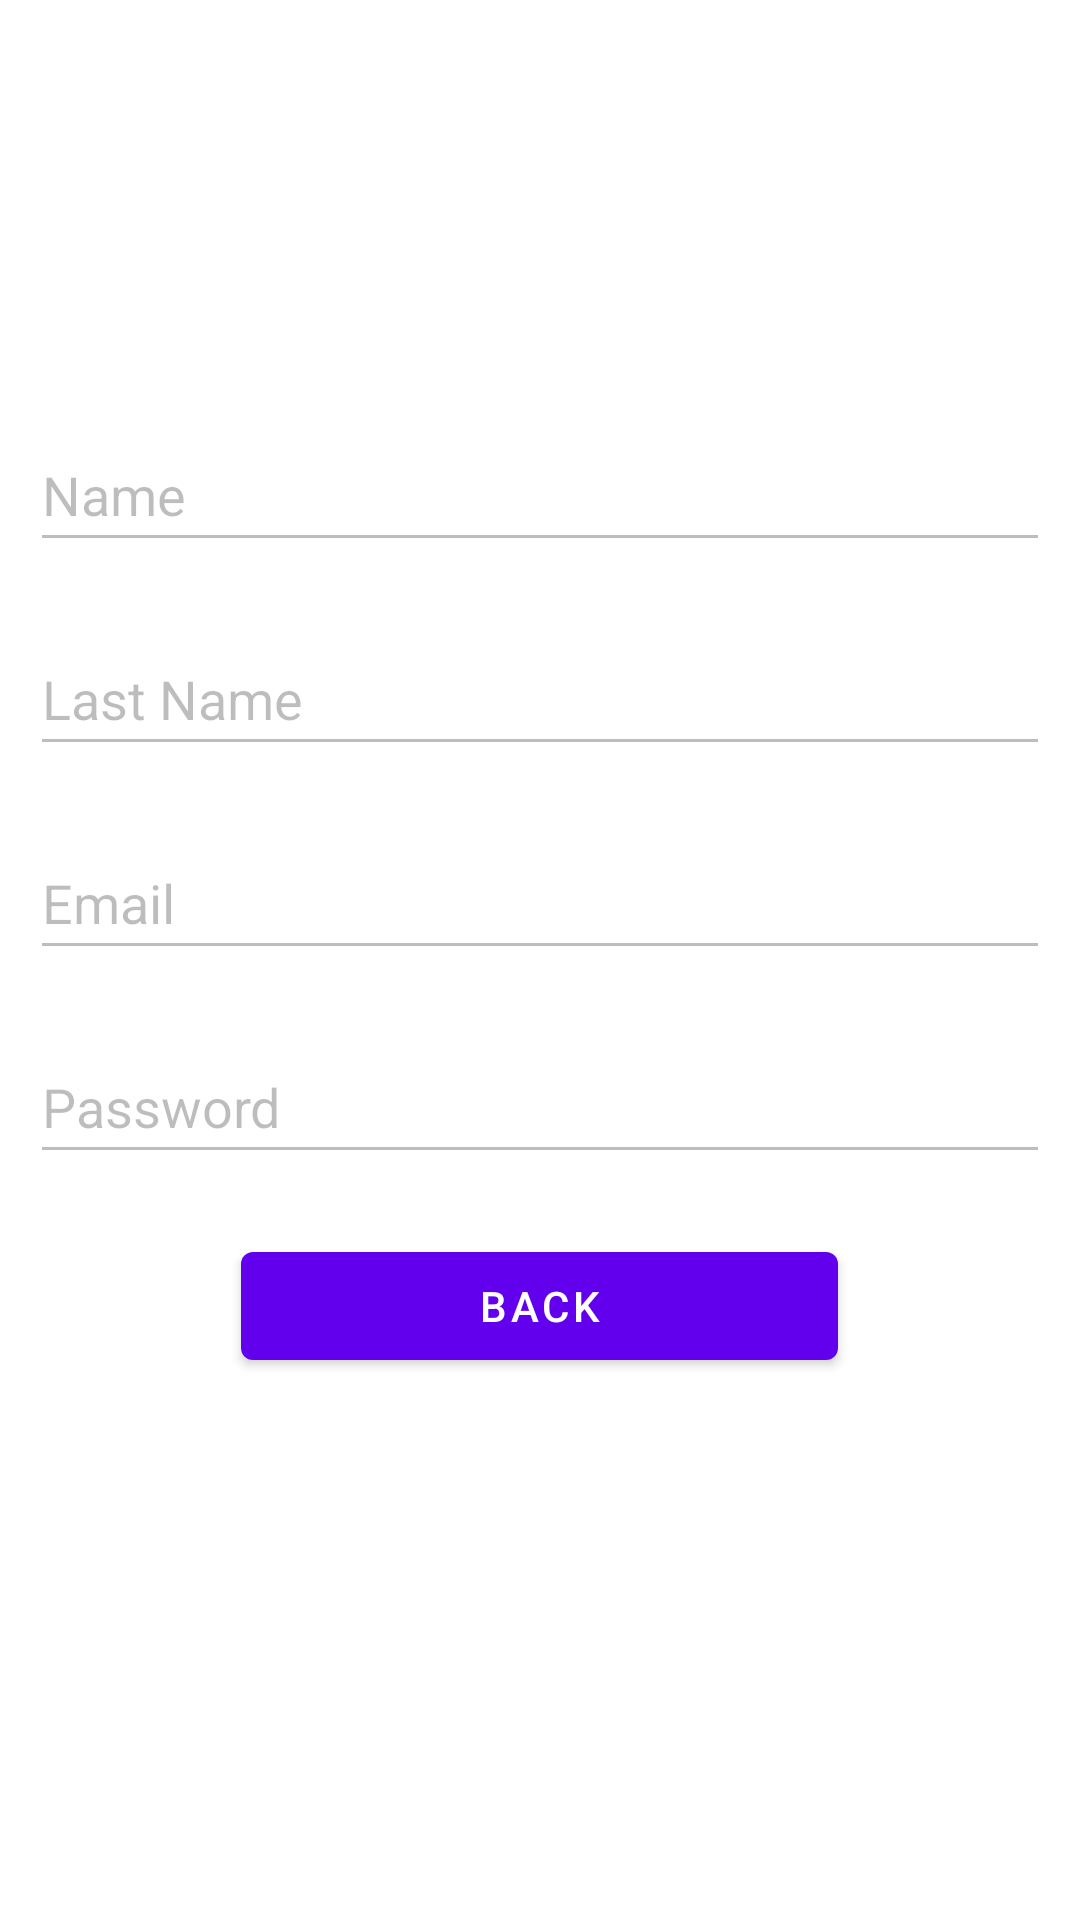

This screen was rendered from an Android layout file. Write that file and the resources it references.
<!-- AndroidManifest.xml: application theme Theme.Convertidora_two -->
<!-- res/layout/activity_main2.xml -->
<?xml version="1.0" encoding="utf-8"?>
<RelativeLayout xmlns:android="http://schemas.android.com/apk/res/android"
    xmlns:app="http://schemas.android.com/apk/res-auto"
    xmlns:tools="http://schemas.android.com/tools"
    android:layout_width="match_parent"
    android:layout_height="match_parent"
    tools:context=".MainActivity2">

    <LinearLayout
        android:layout_width="match_parent"
        android:layout_height="match_parent"
        android:layout_centerInParent="true"
        android:gravity="center"
        android:orientation="vertical">

        <EditText
            android:id="@+id/name"
            android:layout_width="match_parent"
            android:layout_height="48dp"
            android:layout_marginHorizontal="10sp"
            android:layout_marginBottom="20sp"
            android:ems="10"
            android:enabled="false"
            android:inputType="none"
            android:text="Name" />

        <EditText
            android:id="@+id/last_name"
            android:layout_width="match_parent"
            android:layout_height="48dp"
            android:layout_marginHorizontal="10sp"
            android:layout_marginBottom="20sp"
            android:ems="10"
            android:enabled="false"
            android:inputType="none"
            android:text="Last Name" />

        <EditText
            android:id="@+id/email"
            android:layout_width="match_parent"
            android:layout_height="48dp"
            android:layout_marginHorizontal="10sp"
            android:layout_marginBottom="20sp"
            android:ems="10"
            android:enabled="false"
            android:inputType="none"
            android:text="Email" />

        <EditText
            android:id="@+id/password"
            android:layout_width="match_parent"
            android:layout_height="48dp"
            android:layout_marginHorizontal="10sp"
            android:layout_marginBottom="20sp"
            android:ems="10"
            android:enabled="false"
            android:inputType="none"
            android:text="Password" />

        <LinearLayout
            android:layout_width="match_parent"
            android:layout_height="89dp"
            android:layout_gravity="center"
            android:gravity="center_horizontal"
            android:orientation="horizontal">

            <Button
                android:id="@+id/btn_back"
                android:layout_width="199dp"
                android:layout_height="wrap_content"
                android:text="Back" />
        </LinearLayout>

    </LinearLayout>

</RelativeLayout>
<!-- resources referenced by this layout -->
<resources>
  <style name="Theme.Convertidora_two" parent="Theme.MaterialComponents.DayNight.DarkActionBar">
          
          <item name="colorPrimary">@color/purple_500</item>
          <item name="colorPrimaryVariant">@color/purple_700</item>
          <item name="colorOnPrimary">@color/white</item>
          
          <item name="colorSecondary">@color/teal_200</item>
          <item name="colorSecondaryVariant">@color/teal_700</item>
          <item name="colorOnSecondary">@color/black</item>
          
          <item name="android:statusBarColor">?attr/colorPrimaryVariant</item>
          
      </style>
  <color name="purple_500">#FF6200EE</color>
  <color name="purple_700">#FF3700B3</color>
  <color name="white">#FFFFFFFF</color>
  <color name="teal_200">#FF03DAC5</color>
  <color name="teal_700">#FF018786</color>
  <color name="black">#FF000000</color>
</resources>
